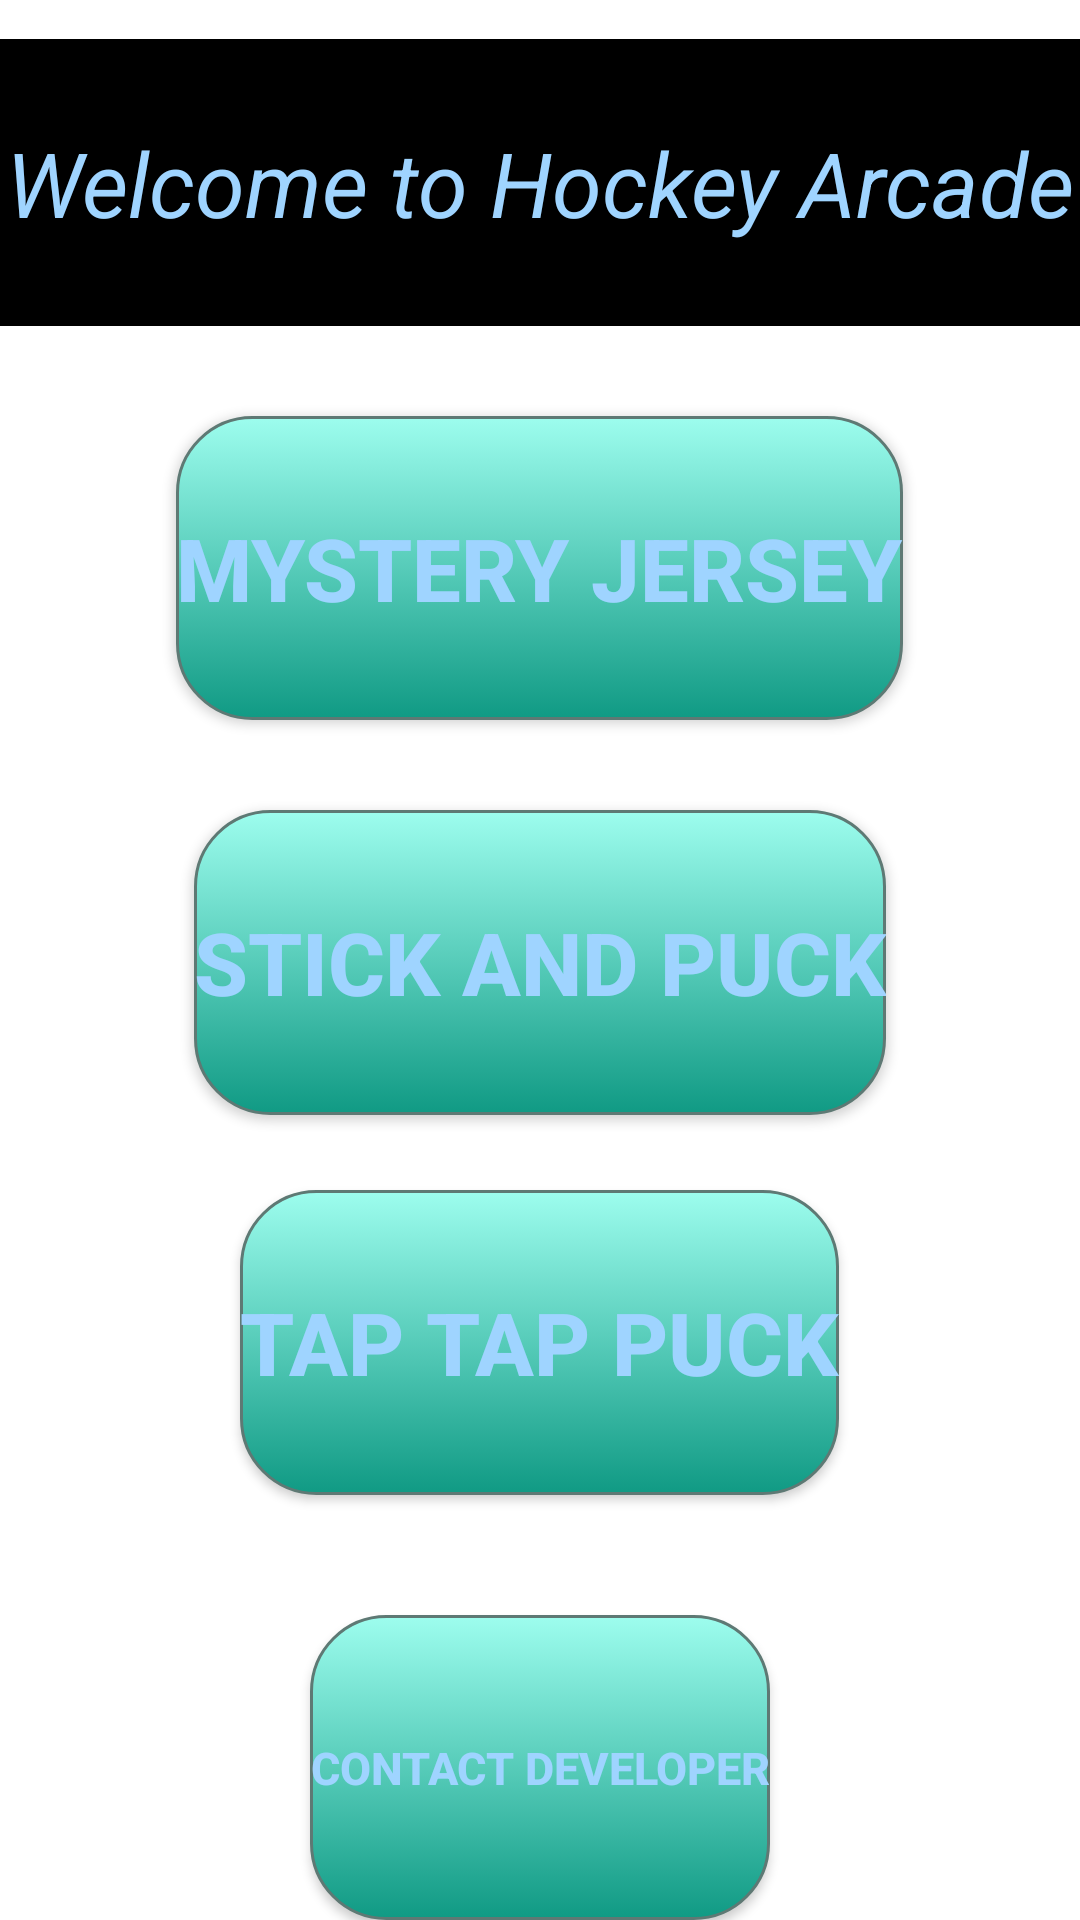

Write the Android layout XML for this screen, with the resource values it uses.
<!-- AndroidManifest.xml: application theme Theme.Arcade -->
<!-- res/layout/activity_main.xml -->
<?xml version="1.0" encoding="utf-8"?>
<RelativeLayout xmlns:android="http://schemas.android.com/apk/res/android"
    xmlns:app="http://schemas.android.com/apk/res-auto"
    xmlns:tools="http://schemas.android.com/tools"
    android:layout_width="match_parent"
    android:layout_height="match_parent"
    android:background="@drawable/hockey_background"
    >


    <LinearLayout
        android:id="@+id/linearLayout_mainActivity"
        android:layout_width="match_parent"
        android:layout_height="match_parent"
        android:orientation="vertical"
        android:weightSum="5">

        <TextView
            android:id="@+id/textView_welcome"
            android:layout_width="match_parent"
            android:layout_height="wrap_content"
            android:layout_gravity="center"
            android:layout_marginTop="13dp"
            android:layout_weight="1"
            android:background="@color/black"
            android:backgroundTint="@color/black"
            android:gravity="center"
            android:padding="1dp"
            android:text="@string/title"
            android:textAlignment="center"
            android:textColor="@color/blue"
            android:textSize="30sp"
            android:textStyle="italic" />

        <Button
            android:id="@+id/button_game1"
            android:layout_width="wrap_content"
            android:layout_height="wrap_content"
            android:layout_gravity="center"
            android:layout_marginTop="30dp"
            android:layout_weight="1"
            android:background="@drawable/main_button"
            android:text="@string/Game1"
            android:textAlignment="center"
            android:textColor="@color/blue"
            android:textSize="29sp"
            android:textStyle="bold" />

        <Button
            android:id="@+id/button_game2"
            android:layout_width="wrap_content"
            android:layout_height="wrap_content"
            android:layout_gravity="center"
            android:layout_marginTop="30dp"
            android:layout_weight="1"
            android:background="@drawable/main_button"
            android:text="@string/Game2"
            android:textAlignment="center"
            android:textColor="@color/blue"
            android:textSize="29sp"
            android:textStyle="bold" />

        <Button
            android:id="@+id/button_game3"
            android:layout_width="wrap_content"
            android:layout_height="wrap_content"
            android:layout_gravity="center"
            android:layout_marginTop="25dp"
            android:layout_weight="1"
            android:background="@drawable/main_button"
            android:text="@string/Game3"
            android:textAlignment="center"
            android:textColor="@color/blue"
            android:textSize="29sp"
            android:textStyle="bold" />

        <Button
            android:id="@+id/button_contact"
            android:layout_width="wrap_content"
            android:layout_height="wrap_content"
            android:layout_gravity="center"
            android:layout_marginTop="40dp"
            android:layout_weight="1"
            android:background="@drawable/main_button"
            android:text="@string/contact"
            android:textAlignment="center"
            android:textColor="@color/blue"
            android:textSize="15sp"
            android:textStyle="bold" />

    </LinearLayout>
</RelativeLayout>
<!-- resources referenced by this layout -->
<resources>
  <color name="black">#FF000000</color>
  <color name="blue">#9FD4FF</color>
  <!-- drawable main_button (drawable) -->
  <?xml version="1.0" encoding="utf-8"?>
  <selector xmlns:android="http://schemas.android.com/apk/res/android" >
      <item android:state_pressed="true" >
          <shape android:shape="rectangle"  >
              <corners android:radius="25dip" />
              <stroke android:width="1dip" android:color="#5e7974" />
              <gradient android:angle="-90" android:startColor="#345954" android:endColor="#689a96"  />
          </shape>
      </item>
      <item android:state_focused="true">
          <shape android:shape="rectangle"  >
              <corners android:radius="25dip" />
              <stroke android:width="1dip" android:color="#5e7974" />
              <solid android:color="#58857e"/>
          </shape>
      </item>
      <item >
          <shape android:shape="rectangle"  >
              <corners android:radius="25dip" />
              <stroke android:width="1dip" android:color="#5e7974" />
              <gradient android:angle="-90" android:startColor="#9DFDEE" android:endColor="#109A84" />
          </shape>
      </item>
  </selector>
  <string name="Game1">Mystery Jersey</string>
  <string name="Game2">Stick and Puck</string>
  <string name="Game3">Tap Tap Puck</string>
  <string name="contact">Contact Developer</string>
  
  
      // Game 1 Splash Activity
  <string name="title">Welcome to Hockey Arcade</string>
  <style name="Theme.Arcade" parent="Theme.MaterialComponents.DayNight.DarkActionBar">
          
          <item name="colorPrimary">@color/darkBlue</item>
          <item name="colorPrimaryVariant">@color/purple_700</item>
          <item name="colorOnPrimary">@color/white</item>
          
          <item name="colorSecondary">@color/teal_200</item>
          <item name="colorSecondaryVariant">@color/teal_700</item>
          <item name="colorOnSecondary">@color/black</item>
          
          <item name="android:statusBarColor">?attr/colorPrimaryVariant</item>
          
      </style>
  
      // Splash Screen
  <color name="darkBlue">#3F51B5</color>
  <color name="purple_700">#FF3700B3</color>
  <color name="white">#FFFFFFFF</color>
  <color name="teal_200">#FF03DAC5</color>
  <color name="teal_700">#FF018786</color>
</resources>
